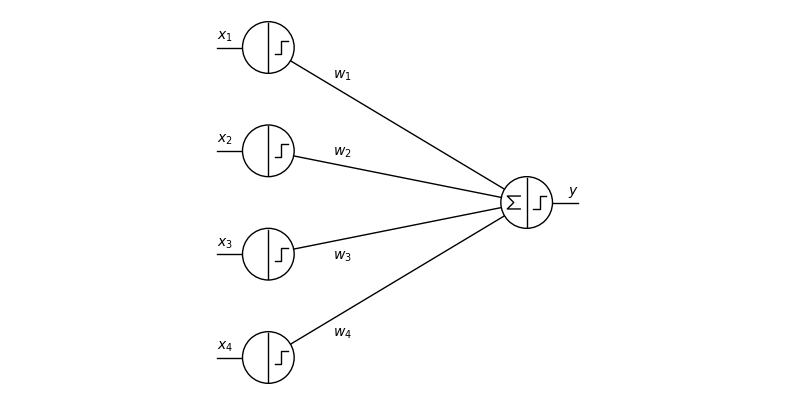

Write the Python code that produced this figure.
#!/usr/bin/env python3
# -*- coding: utf-8 -*-

# Neural Network Figures

# The MIT License
#
# [redacted]
#
# Permission is hereby granted, free of charge, to any person obtaining a copy
# of this software and associated documentation files (the "Software"), to deal
# in the Software without restriction, including without limitation the rights
# to use, copy, modify, merge, publish, distribute, sublicense, and/or sell
# copies of the Software, and to permit persons to whom the Software is
# furnished to do so, subject to the following conditions:
#
# The above copyright notice and this permission notice shall be included in
# all copies or substantial portions of the Software.
#
# THE SOFTWARE IS PROVIDED "AS IS", WITHOUT WARRANTY OF ANY KIND, EXPRESS OR
# IMPLIED, INCLUDING BUT NOT LIMITED TO THE WARRANTIES OF MERCHANTABILITY,
# FITNESS FOR A PARTICULAR PURPOSE AND NONINFRINGEMENT. IN NO EVENT SHALL THE
# AUTHORS OR COPYRIGHT HOLDERS BE LIABLE FOR ANY CLAIM, DAMAGES OR OTHER
# LIABILITY, WHETHER IN AN ACTION OF CONTRACT, TORT OR OTHERWISE, ARISING FROM,
# OUT OF OR IN CONNECTION WITH THE SOFTWARE OR THE USE OR OTHER DEALINGS IN
# THE SOFTWARE.

import numpy as np
import matplotlib
import matplotlib.pyplot as plt

import matplotlib.patches as patches
import matplotlib.lines as mlines
import matplotlib.patches as mpatches


def init_figure(size_x=10, size_y=5):
    fig, ax = plt.subplots(figsize=(size_x, size_y))
    ax.set_axis_off()
    ax.axis('equal')
    ax.set_xlim(-10, 20)   # TODO
    return fig, ax

def draw_neuron(axis,
                center,
                radius,
                fill_color='w',
                line_color='k',
                line_width=1,
                ag_func=None,
                tr_func=None):

    #circle = plt.Circle(center, radius, fill=True, color=fill_color, alpha=0)
    #axis.add_artist(circle)

    circle = patches.Circle(center,
                            radius=1,
                            fill=True,
                            edgecolor=line_color,
                            facecolor=fill_color)
    circle.set_zorder(20)  # put the circle on top
    axis.add_patch(circle)

    #circle = plt.Circle(center, radius, fill=False, color=line_color)
    #ax.add_artist(circle)

    x = center[0]
    y = center[1]

    line = mlines.Line2D([x, x],
                         [y - radius + 0.05, y + radius - 0.05],
                         lw=line_width,
                         color=line_color)
    line.set_zorder(21)
    axis.add_line(line)

    # Agregation function ######################

    if ag_func == "sum":
        line = mlines.Line2D([x - radius/4., x - 3 * radius/4., x - radius/2., x - 3. * radius/4., x - radius/4.],
                             [y + radius/4., y + radius/4., y, y - radius/4., y - radius/4.],
                             lw=line_width,
                             color=line_color)
        line.set_zorder(21)
        axis.add_line(line)

    # Transition function ######################

    if tr_func == "linear":
        line = mlines.Line2D([x + radius/4., x + 3. * radius/4.],
                             [y - radius/4., y + radius/4.],
                             lw=line_width,
                             color=line_color)
        line.set_zorder(21)
        axis.add_line(line)
    elif tr_func == "logistic":
        line = mlines.Line2D([x + radius/4., x + radius/2., x + radius/2., x + 3. * radius/4.],
                             [y - radius/4., y - radius/4., y + radius/4., y + radius/4.],
                             lw=line_width,
                             color=line_color)
        line.set_zorder(21)
        axis.add_line(line)


def draw_synapse(axis, p1, p2, color='k', line_width=1, label="", label_position=0.25, label_offset_y=0.3):
    line = mlines.Line2D([p1[0], p2[0]],
                         [p1[1], p2[1]],
                         lw=line_width,
                         color=color)
    line.set_zorder(10)
    axis.add_line(line)

    plt.text(x=p1[0] + label_position * (p2[0]-p1[0]),
             y=p1[1] + label_position * (p2[1]-p1[1]) + label_offset_y,
             s=label)


def main():
    fig, ax = init_figure()

    draw_synapse(ax, (-2, -6), (0, -6), label=r"$x_4$", label_position=0)
    draw_synapse(ax, (-2, -2), (0, -2), label=r"$x_3$", label_position=0)
    draw_synapse(ax, (-2,  2), (0,  2), label=r"$x_2$", label_position=0)
    draw_synapse(ax, (-2,  6), (0,  6), label=r"$x_1$", label_position=0)

    draw_synapse(ax, (0, -6), (10, 0), label=r"$w_4$", label_offset_y=-0.7)
    draw_synapse(ax, (0, -2), (10, 0), label=r"$w_3$", label_offset_y=-0.7)
    draw_synapse(ax, (0, 2),  (10, 0), label=r"$w_2$")
    draw_synapse(ax, (0, 6),  (10, 0), label=r"$w_1$")

    draw_synapse(ax, (10, 0), (12, 0), label_position=0.8, label=r"$y$")

    draw_neuron(ax, (0, -6), 1, tr_func="logistic")
    draw_neuron(ax, (0, -2), 1, tr_func="logistic")
    draw_neuron(ax, (0, 2),  1, tr_func="logistic")
    draw_neuron(ax, (0, 6),  1, tr_func="logistic")

    draw_neuron(ax, (10, 0), 1, ag_func="sum", tr_func="logistic")

    plt.show()

if __name__ == '__main__':
    main()

